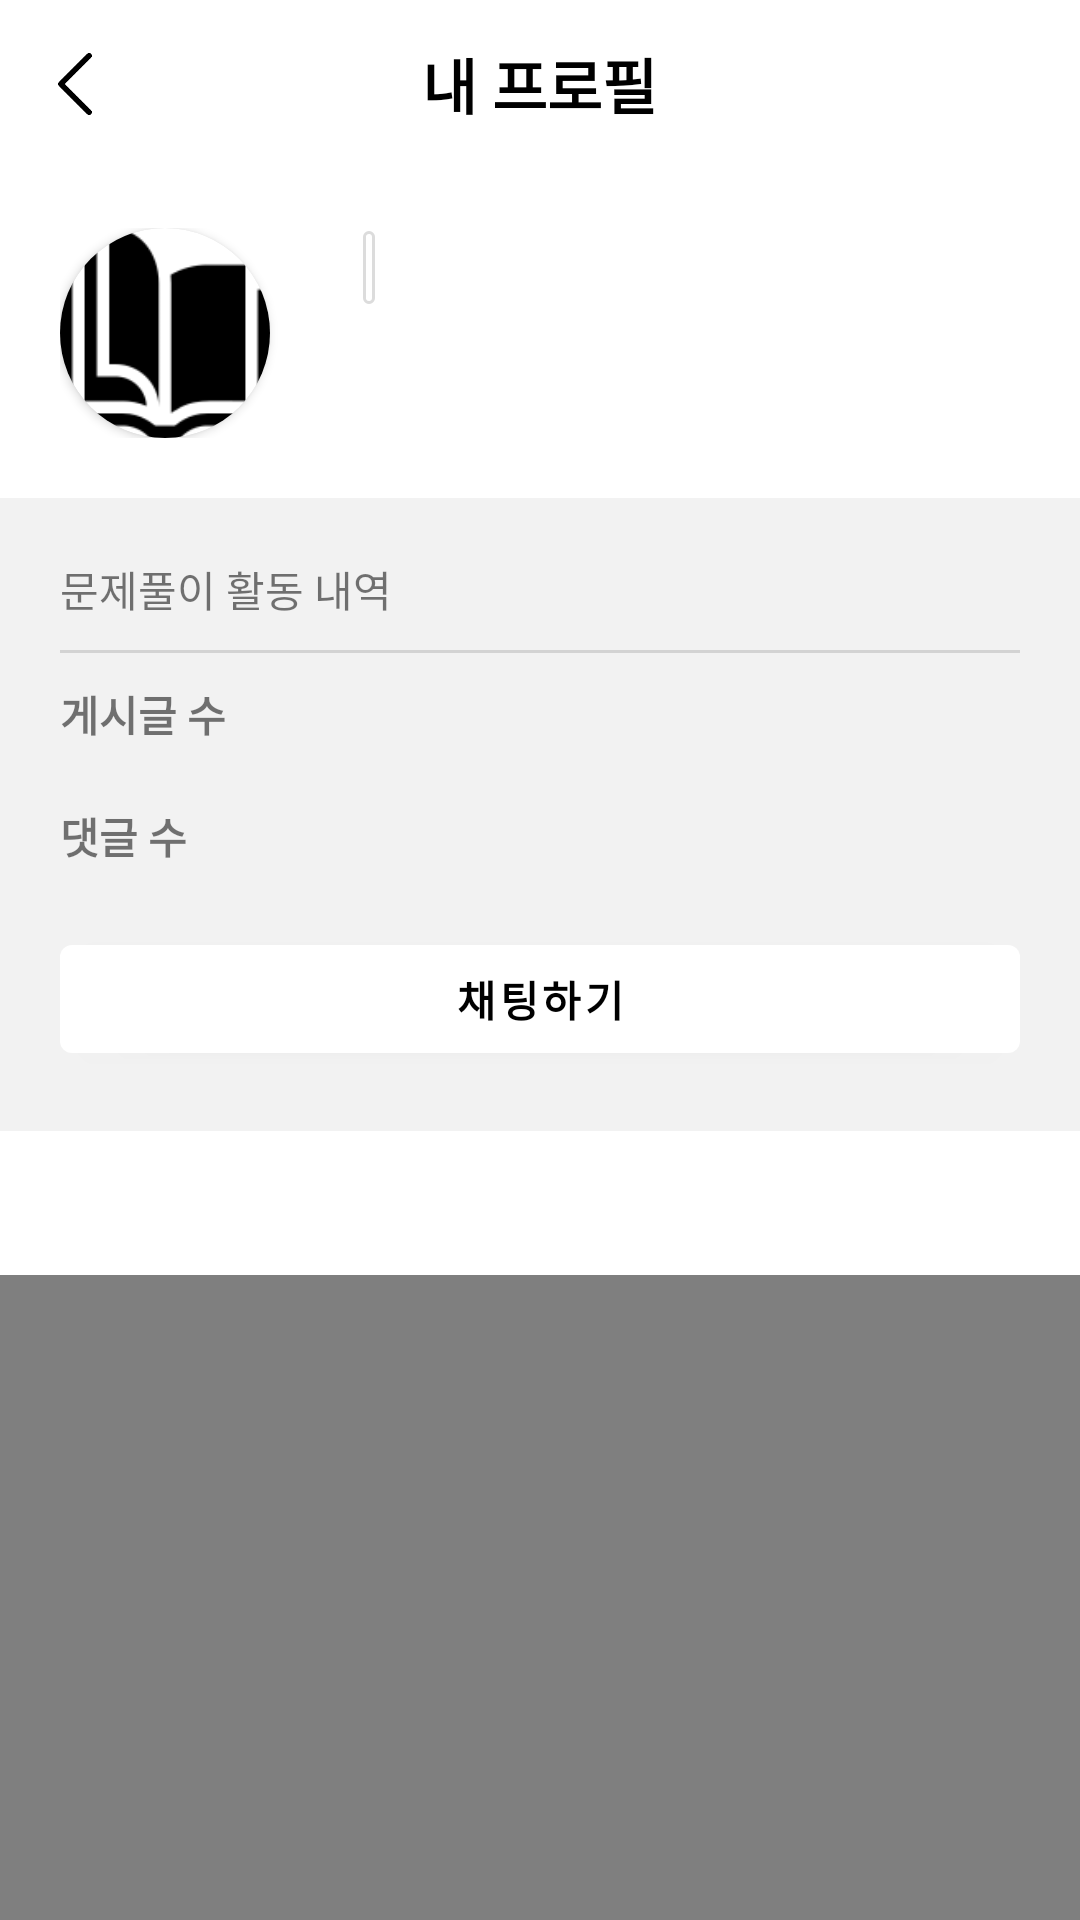

Layout XML and referenced resources for this Android screen:
<!-- AndroidManifest.xml: application theme Theme.Firebase -->
<!-- res/layout/activity_user_page.xml -->
<?xml version="1.0" encoding="utf-8"?>
<LinearLayout
    xmlns:app="http://schemas.android.com/apk/res-auto"
    xmlns:tools="http://schemas.android.com/tools"
    xmlns:android="http://schemas.android.com/apk/res/android"
    android:layout_width="match_parent"
    android:layout_height="match_parent"
    android:orientation="vertical">

    <include layout="@layout/tool_bar"/>

    <androidx.coordinatorlayout.widget.CoordinatorLayout
        android:layout_width="match_parent"
        android:layout_height="match_parent">
        <com.google.android.material.appbar.AppBarLayout
            android:layout_width="match_parent"
            android:layout_height="wrap_content"
            android:stateListAnimator="@null"
            android:elevation="0dp">
            <com.google.android.material.appbar.CollapsingToolbarLayout
                android:id="@+id/collapsing_toolbar_layout"
                app:layout_scrollFlags="scroll"
                android:layout_width="match_parent"
                android:layout_height="wrap_content">
                <LinearLayout
                    android:layout_width="match_parent"
                    android:layout_height="wrap_content"
                    app:layout_collapseMode="parallax"
                    android:orientation="vertical">
                    <LinearLayout
                        android:id="@+id/layout_user_info"
                        android:layout_width="match_parent"
                        android:layout_height="wrap_content"
                        android:layout_below="@id/layout_appbar"
                        android:background="@color/white"
                        android:orientation="horizontal"
                        android:padding="20dp">

                        <androidx.cardview.widget.CardView
                            android:layout_width="70dp"
                            android:layout_height="70dp"
                            app:cardCornerRadius="100dp">

                            <ImageView
                                android:id="@+id/image_profile"
                                android:layout_width="match_parent"
                                android:layout_height="match_parent"
                                android:scaleType = "centerCrop"
                                android:src="@drawable/book_push" />

                        </androidx.cardview.widget.CardView>

                        <RelativeLayout
                            android:layout_width="match_parent"
                            android:layout_height="match_parent"
                            android:layout_marginStart="20dp">

                            <TextView
                                android:id="@+id/text_name"
                                android:layout_width="wrap_content"
                                android:layout_height="wrap_content"
                                android:layout_alignParentTop="true"
                                android:textColor="@color/black"
                                android:textSize="20sp"
                                android:textStyle="bold"
                                tools:text="만찬" />

                            <TextView
                                android:id="@+id/text_tier"
                                android:layout_width="wrap_content"
                                android:layout_height="wrap_content"
                                android:textSize="15sp"
                                android:layout_toRightOf="@id/text_name"
                                android:layout_alignTop="@id/text_name"
                                android:background="@drawable/border"
                                android:padding="3dp"
                                android:layout_marginLeft="10dp"
                                tools:text="티어" />

                            <TextView
                                android:id="@+id/second_name"
                                android:layout_width="wrap_content"
                                android:layout_height="wrap_content"
                                android:layout_below="@id/text_name"
                                android:textSize="18sp"
                                tools:text="hi" />
                        </RelativeLayout>
                    </LinearLayout>

                    <LinearLayout
                        android:id="@+id/layout_action_info"
                        android:layout_width="match_parent"
                        android:layout_height="wrap_content"
                        android:layout_below="@id/layout_user_info"
                        android:background="@color/background"
                        android:orientation="vertical"
                        android:padding="10dp">

                        <TextView
                            android:layout_width="match_parent"
                            android:layout_height="wrap_content"
                            android:layout_margin="10dp"
                            android:text="문제풀이 활동 내역"
                            android:textStyle="normal" />

                        <View
                            android:layout_width="match_parent"
                            android:layout_height="1dp"
                            android:layout_marginStart="10dp"
                            android:layout_marginEnd="10dp"
                            android:background="#D3D3D3" />

                        <TextView
                            android:layout_width="match_parent"
                            android:layout_height="wrap_content"
                            android:layout_margin="10dp"
                            android:text="게시글 수"
                            android:textStyle="bold" />

                        <TextView
                            android:layout_width="match_parent"
                            android:layout_height="wrap_content"
                            android:layout_margin="10dp"
                            android:text="댓글 수"
                            android:textStyle="bold" />

                        <Button
                            android:id="@+id/btn_chat"
                            android:layout_width="match_parent"
                            android:layout_height="wrap_content"
                            android:layout_margin="10dp"
                            android:text="채팅하기"
                            android:textStyle="bold"/>
                    </LinearLayout>
                </LinearLayout>
            </com.google.android.material.appbar.CollapsingToolbarLayout>
            <com.google.android.material.tabs.TabLayout
                android:id="@+id/tabs"
                android:layout_width="match_parent"
                android:layout_height="wrap_content"
                app:tabTextColor="#D3D3D3"
                app:tabSelectedTextColor="@color/black"
                app:tabIndicatorColor="@color/black" />
        </com.google.android.material.appbar.AppBarLayout>
        <androidx.swiperefreshlayout.widget.SwipeRefreshLayout
            android:id="@+id/layout_refresh"
            app:layout_behavior="@string/appbar_scrolling_view_behavior"
            android:layout_width="match_parent"
            android:layout_height="match_parent">
        <androidx.recyclerview.widget.RecyclerView
            android:id="@+id/recycler"
            android:layout_width="match_parent"
            android:layout_height="wrap_content" />
        </androidx.swiperefreshlayout.widget.SwipeRefreshLayout>
    </androidx.coordinatorlayout.widget.CoordinatorLayout>
</LinearLayout>
<!-- res/layout/tool_bar.xml (included above) -->
<?xml version="1.0" encoding="utf-8"?>
<androidx.appcompat.widget.Toolbar
    xmlns:android="http://schemas.android.com/apk/res/android"
    xmlns:app="http://schemas.android.com/apk/res-auto"
    xmlns:tools="http://schemas.android.com/tools"
    android:layout_height="wrap_content"
    android:layout_width="match_parent"
    android:background="@color/white"
    app:contentInsetStart="0dp">

    <RelativeLayout
        android:id="@+id/layout_appbar"
        android:layout_width="match_parent"
        android:layout_height="wrap_content"
        android:padding="10dp"
        android:orientation="horizontal">

        <ImageView
            android:id="@+id/btn_back"
            android:layout_width="30dp"
            android:layout_height="30dp"
            android:src="@drawable/back" />

        <TextView
            android:id="@+id/text_title"
            android:layout_width="wrap_content"
            android:layout_height="wrap_content"
            android:layout_centerInParent="true"
            android:textColor="@color/black"
            android:textSize="20sp"
            android:textStyle="bold"
            tools:text="내 프로필" />

        <Button
            android:id="@+id/btn_store"
            android:layout_width="70dp"
            android:layout_height="40dp"
            android:layout_alignParentEnd="true"
            android:background="@android:color/transparent"
            android:enabled="false"
            android:text="저장"
            android:textColor="#D3D3D3"
            android:visibility="gone"
            android:textStyle="bold" />

        <ImageView
            android:id="@+id/btn_menu"
            android:layout_width="30dp"
            android:layout_height="30dp"
            android:layout_alignParentEnd="true"
            android:visibility="gone"
            android:src="@drawable/menu_icon"/>

        <ImageView
            android:id="@+id/btn_search"
            android:layout_width="30dp"
            android:layout_height="30dp"
            android:visibility="gone"
            android:layout_alignParentEnd="true"
            android:src="@drawable/search_org"/>

    </RelativeLayout>
</androidx.appcompat.widget.Toolbar>
<!-- resources referenced by this layout -->
<resources>
  <color name="background">#f2f2f2</color>
  <color name="black">#FF000000</color>
  <color name="white">#FFFFFFFF</color>
  <!-- drawable back: png bitmap (drawable-v24, 2796 bytes) -->
  <!-- drawable book_push: png bitmap (drawable-v24, 1767 bytes) -->
  <!-- drawable border (drawable) -->
  <?xml version="1.0" encoding="utf-8"?>
  <layer-list xmlns:android="http://schemas.android.com/apk/res/android" >
  
      <item
          android:bottom="1dp"
          android:left="1dp"
          android:right="1dp"
          android:top="1dp">
          <shape android:shape="rectangle" >
              <corners
                  android:bottomLeftRadius="5dp"
                  android:bottomRightRadius="5dp"
                  android:topLeftRadius="5dp"
                  android:topRightRadius="5dp" />
              <stroke
                  android:width="1dp"
                  android:color="#dcdcdc" />
  
              <solid android:color="#FFF" />
          </shape>
      </item>
  
  </layer-list>
  <!-- drawable search_org: png bitmap (drawable-v24, 2408 bytes) -->
  <style name="Theme.Firebase" parent="Theme.MaterialComponents.DayNight.NoActionBar">
          
          <item name="colorPrimary">@color/white</item>
          <item name="colorPrimaryVariant">@color/black</item>
          <item name="colorOnPrimary">@color/black</item>
          
          <item name="colorSecondary">@color/teal_200</item>
          <item name="colorSecondaryVariant">@color/teal_700</item>
          <item name="colorOnSecondary">@color/black</item>
          
          <item name="android:statusBarColor" tools:targetApi="l">?attr/colorPrimaryVariant</item>
          
          <item name="android:windowContentOverlay">@null</item>
          <item name="android:windowIsTranslucent">true</item>
      </style>
  <color name="teal_200">#FF03DAC5</color>
  <color name="teal_700">#FF018786</color>
</resources>
